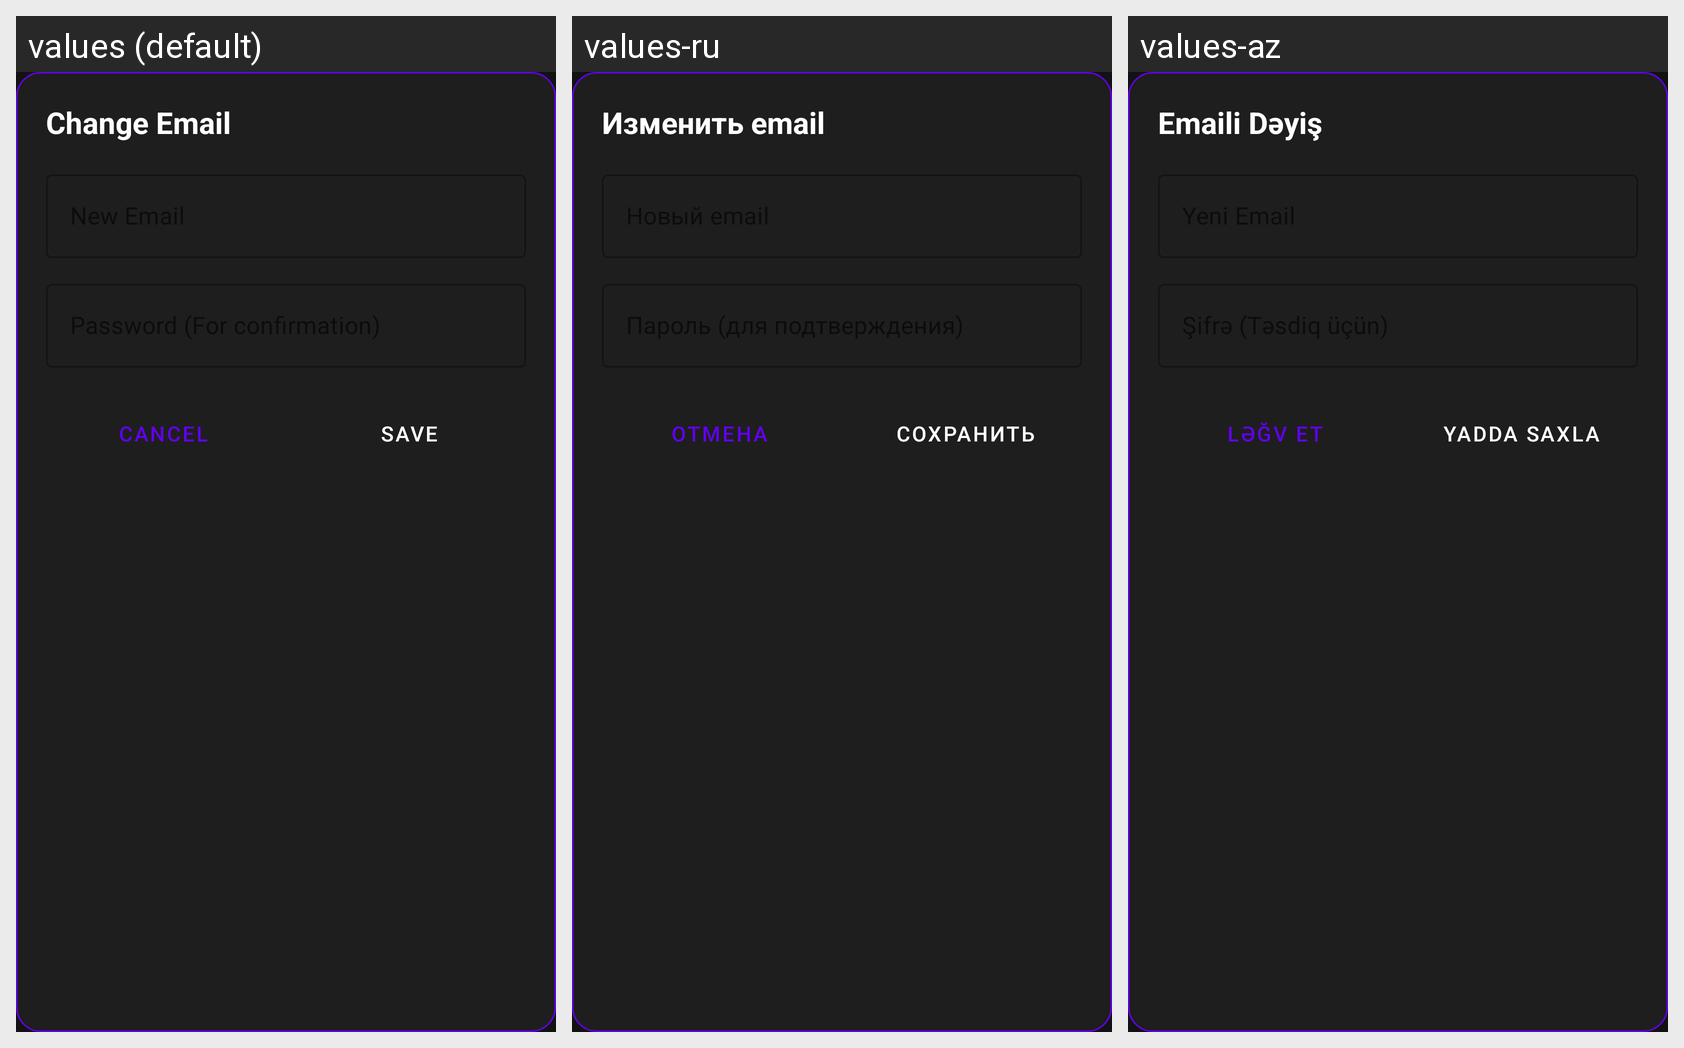

Locale-by-locale string values for the Android screen shown in this grid:
Android screen res/layout/dialog_change_email.xml rendered under 3 locales, left to right: values (default), values-ru, values-az. Device: Nexus 5 (rendered at 1080×1920; each locale shown at half size, 540×960, under a caption strip naming it); theme Theme.Jibim.
Strings drawn on this screen, with the default value and each locale's value (text and hints the layout hard-codes, and strings that could not be matched under every locale, appear in the picture but are not listed):

change_email
  values: Change Email
  values-ru: Изменить email
  values-az: Emaili Dəyiş

cancel
  values: Cancel
  values-ru: Отмена
  values-az: Ləğv et

save
  values: Save
  values-ru: Сохранить
  values-az: Yadda saxla
